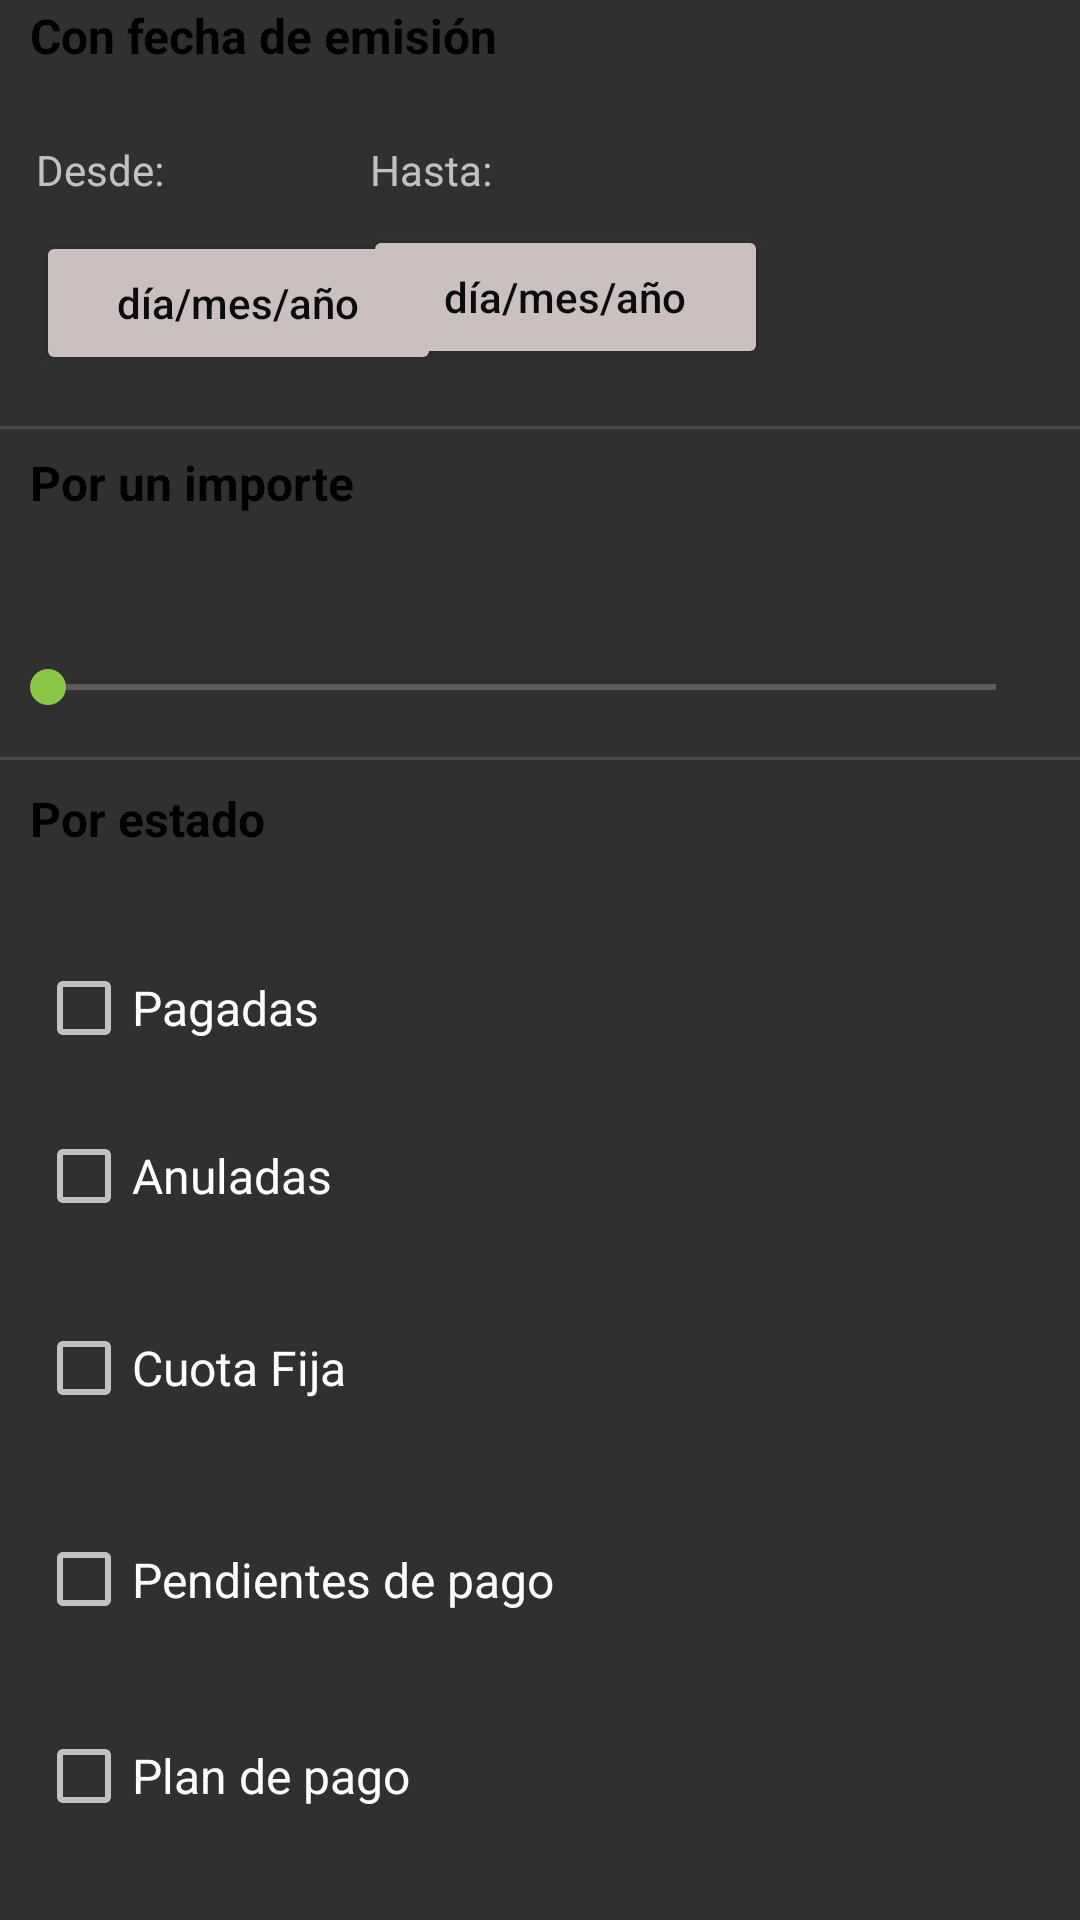

Produce the Android XML layout that renders to this screen, including the resource entries it uses.
<!-- AndroidManifest.xml: application theme Theme.AppCompat.NoActionBar -->
<!-- res/layout/itemfiltross.xml -->
<?xml version="1.0" encoding="utf-8"?>
<androidx.constraintlayout.widget.ConstraintLayout xmlns:android="http://schemas.android.com/apk/res/android"
    xmlns:app="http://schemas.android.com/apk/res-auto"
    xmlns:tools="http://schemas.android.com/tools"
    android:layout_width="match_parent"
    android:layout_height="match_parent">

    <androidx.core.widget.NestedScrollView
        android:id="@+id/cardView2"
        android:layout_width="0dp"
        android:layout_height="wrap_content"
        app:layout_constraintEnd_toEndOf="parent"
        app:layout_constraintHorizontal_bias="0.0"
        app:layout_constraintStart_toStartOf="parent"
        app:layout_constraintTop_toTopOf="parent">

        <androidx.constraintlayout.widget.ConstraintLayout
            android:layout_width="match_parent"
            android:layout_height="match_parent">

            <CheckBox
                android:id="@+id/chPlan"
                android:layout_width="146dp"
                android:layout_height="38dp"
                android:layout_marginStart="12dp"
                android:layout_marginTop="24dp"
                android:text="@string/PlanDePago"
                android:textSize="16sp"
                app:layout_constraintStart_toStartOf="parent"
                app:layout_constraintTop_toBottomOf="@+id/chPendientes" />

            <View
                android:id="@+id/divider4"
                android:layout_width="match_parent"
                android:layout_height="1dp"
                android:background="?android:attr/listDivider"
                app:layout_constraintBottom_toBottomOf="parent"
                app:layout_constraintEnd_toEndOf="parent"
                app:layout_constraintHorizontal_bias="0.0"
                app:layout_constraintStart_toStartOf="parent"
                app:layout_constraintTop_toBottomOf="@+id/barraImporte"
                app:layout_constraintVertical_bias="0.028" />

            <TextView
                android:id="@+id/textView15"
                android:layout_width="0dp"
                android:layout_height="34dp"
                android:layout_marginStart="10dp"
                android:text="@string/Porestado"
                android:textColor="#000000"
                android:textSize="16sp"
                android:textStyle="bold"
                app:layout_constraintBottom_toBottomOf="parent"
                app:layout_constraintEnd_toEndOf="parent"
                app:layout_constraintStart_toStartOf="parent"
                app:layout_constraintTop_toBottomOf="@+id/divider4"
                app:layout_constraintVertical_bias="0.026" />

            <CheckBox
                android:id="@+id/chPendientes"
                android:layout_width="187dp"
                android:layout_height="45dp"
                android:layout_marginStart="12dp"
                android:layout_marginTop="24dp"
                android:text="@string/PendientesDePago"
                android:textSize="16sp"
                app:layout_constraintStart_toStartOf="parent"
                app:layout_constraintTop_toBottomOf="@+id/chCuotaFija" />

            <TextView
                android:id="@+id/importeMIN"
                android:layout_width="51dp"
                android:layout_height="23dp"
                android:layout_marginStart="24dp"
                android:layout_marginTop="40dp"
                app:layout_constraintStart_toStartOf="parent"
                app:layout_constraintTop_toBottomOf="@+id/divider3" />

            <CheckBox
                android:id="@+id/chCuotaFija"
                android:layout_width="117dp"
                android:layout_height="48dp"
                android:layout_marginStart="12dp"
                android:layout_marginTop="24dp"
                android:text="@string/CuotaFija"
                android:textSize="16sp"
                app:layout_constraintStart_toStartOf="parent"
                app:layout_constraintTop_toBottomOf="@+id/chAnulada" />

            <CheckBox
                android:id="@+id/chAnulada"
                android:layout_width="wrap_content"
                android:layout_height="wrap_content"
                android:layout_marginStart="12dp"
                android:layout_marginTop="24dp"
                android:text="@string/Anuladas"
                android:textSize="16sp"
                app:layout_constraintStart_toStartOf="parent"
                app:layout_constraintTop_toBottomOf="@+id/chPagada" />

            <TextView
                android:id="@+id/importeMAX"
                android:layout_width="28dp"
                android:layout_height="0dp"
                android:layout_marginTop="40dp"
                android:layout_marginEnd="16dp"
                app:layout_constraintEnd_toEndOf="parent"
                app:layout_constraintTop_toTopOf="@+id/divider3" />

            <TextView
                android:id="@+id/importeActual"
                android:layout_width="wrap_content"
                android:layout_height="wrap_content"
                android:layout_marginTop="44dp"
                android:textColor="#8CC846"
                app:layout_constraintEnd_toEndOf="parent"
                app:layout_constraintHorizontal_bias="0.498"
                app:layout_constraintStart_toStartOf="parent"
                app:layout_constraintTop_toTopOf="@+id/divider3" />

            <View
                android:id="@+id/divider3"
                android:layout_width="match_parent"
                android:layout_height="1dp"
                android:layout_marginTop="107dp"
                android:background="?android:attr/listDivider"
                app:layout_constraintTop_toBottomOf="@+id/textView26" />

            <CheckBox
                android:id="@+id/chPagada"
                android:layout_width="wrap_content"
                android:layout_height="wrap_content"
                android:layout_marginStart="12dp"
                android:layout_marginTop="24dp"
                android:text="@string/Pagadas"
                android:textSize="16sp"
                app:layout_constraintStart_toStartOf="parent"
                app:layout_constraintTop_toBottomOf="@+id/textView15" />

            <TextView
                android:id="@+id/textView4"
                android:layout_width="122dp"
                android:layout_height="24dp"
                android:layout_marginStart="10dp"
                android:layout_marginTop="8dp"
                android:text="@string/Porimporte"
                android:textColor="#000000"
                android:textSize="16sp"
                android:textStyle="bold"
                app:layout_constraintEnd_toEndOf="parent"
                app:layout_constraintHorizontal_bias="0.0"
                app:layout_constraintStart_toStartOf="parent"
                app:layout_constraintTop_toTopOf="@+id/divider3" />

            <TextView
                android:id="@+id/textView26"
                android:layout_width="411dp"
                android:layout_height="34dp"
                android:layout_marginStart="10dp"
                android:text="@string/Porfecha"
                android:textColor="#000000"
                android:textSize="16sp"
                android:textStyle="bold"
                app:layout_constraintBottom_toBottomOf="parent"
                app:layout_constraintStart_toStartOf="parent"
                app:layout_constraintTop_toTopOf="parent"
                app:layout_constraintVertical_bias="0.002" />

            <TextView
                android:id="@+id/textView25"
                android:layout_width="wrap_content"
                android:layout_height="wrap_content"
                android:layout_marginStart="12dp"
                android:layout_marginTop="12dp"
                android:text="@string/desde"
                app:layout_constraintStart_toStartOf="parent"
                app:layout_constraintTop_toBottomOf="@+id/textView26" />

            <Button
                android:id="@+id/botonFechaIni"
                android:layout_width="135dp"
                android:layout_height="0dp"
                android:layout_marginStart="12dp"
                android:layout_marginTop="42dp"
                android:backgroundTint="#CAC0C0"
                android:text="@string/diamesyaño"
                android:textAllCaps="false"
                android:textColor="#0C0C0C"
                app:layout_constraintStart_toStartOf="parent"
                app:layout_constraintTop_toBottomOf="@+id/textView26" />

            <Button
                android:id="@+id/botonFechaFin"
                android:layout_width="135dp"
                android:layout_height="0dp"
                android:layout_marginTop="40dp"
                android:layout_marginEnd="104dp"
                android:backgroundTint="#CAC0C0"
                android:text="@string/diamesyaño"
                android:textAllCaps="false"
                android:textColor="#0C0C0C"
                app:layout_constraintEnd_toEndOf="parent"
                app:layout_constraintTop_toBottomOf="@+id/textView26" />

            <TextView
                android:id="@+id/textView27"
                android:layout_width="wrap_content"
                android:layout_height="wrap_content"
                android:layout_marginTop="12dp"
                android:layout_marginEnd="196dp"
                android:text="@string/hasta"
                app:layout_constraintEnd_toEndOf="parent"
                app:layout_constraintTop_toBottomOf="@+id/textView26" />

            <SeekBar
                android:id="@+id/barraImporte"
                style="@style/Widget.AppCompat.SeekBar"
                android:layout_width="match_parent"
                android:layout_height="26dp"
                android:layout_marginTop="11dp"
                android:layout_marginEnd="12dp"
                android:progressTint="#8CC846"
                android:thumbTint="#8CC846"
                app:layout_constraintEnd_toEndOf="parent"
                app:layout_constraintTop_toBottomOf="@+id/importeActual" />

        </androidx.constraintlayout.widget.ConstraintLayout>
    </androidx.core.widget.NestedScrollView>

</androidx.constraintlayout.widget.ConstraintLayout>
<!-- resources referenced by this layout -->
<resources>
  <string name="Anuladas">Anuladas</string>
  <string name="CuotaFija">Cuota Fija</string>
  <string name="Pagadas">Pagadas</string>
  <string name="PendientesDePago">Pendientes de pago</string>
  <string name="PlanDePago">Plan de pago</string>
  <string name="Porestado">Por estado</string>
  <string name="Porfecha">Con fecha de emisión</string>
  <string name="Porimporte">Por un importe</string>
  <string name="desde">Desde:</string>
  <string name="hasta">Hasta:</string>
</resources>
